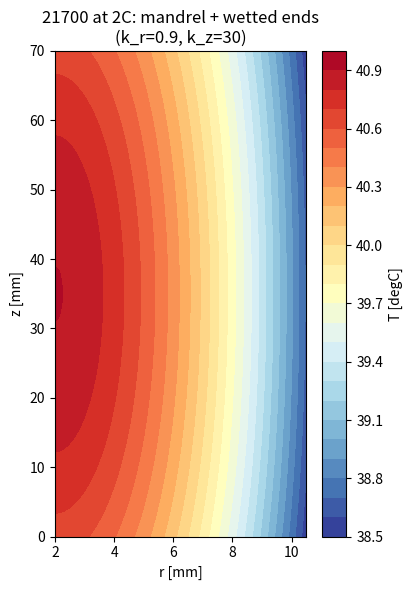

Write Python code to recreate this figure.
"""FEA 2: axisymmetric cell conduction, anisotropic jellyroll.

Solves  k_r (1/r) d/dr(r dT/dr) + k_z d2T/dz2 + q''' = 0
on r in [r0, R], z in [0, H]; side face convective (h_s, T_oil), inner
mandrel adiabatic, ends adiabatic or convective (h_e).

Purpose: test the app's core resistance r_core = 1/(4 pi k_r H)
(solid cylinder, uniform generation, adiabatic ends) against:
  (a) the FD solve of exactly that case (verification),
  (b) the real mandrel hole (2 mm on a 21700),
  (c) wetted ends through the axial conductivity,
  (d) the 4680 geometry.
Validated against the exact solid- and hollow-cylinder solutions.
"""
import numpy as np, scipy.sparse as sp, scipy.sparse.linalg as spla
import matplotlib; matplotlib.use("Agg"); import matplotlib.pyplot as plt

T_OIL = 35.0

def cell_solve(R=0.0105, H=0.070, r0=0.002, kr=0.9, kz=30.0,
               Q=2.26, h_s=120.0, h_e=0.0, nr=61, nz=121):
    """Return field and summary. Q [W] total; h_e = 0 -> adiabatic ends."""
    r = np.linspace(r0, R, nr); z = np.linspace(0, H, nz)
    dr, dz = r[1]-r[0], z[1]-z[0]
    qv = Q / (np.pi*(R**2-r0**2)*H)
    N = nr*nz
    ind = lambda i, j: j*nr + i
    rows, cols, vals = [], [], []
    rhs = np.full(N, -qv)

    def add(p, q_, v): rows.append(p); cols.append(q_); vals.append(v)

    for j in range(nz):
        for i in range(nr):
            p = ind(i, j)
            # radial part with cylindrical metric: (1/r) d/dr (r k dT/dr)
            if 0 < i < nr-1:
                rp, rm = 0.5*(r[i]+r[i+1]), 0.5*(r[i]+r[i-1])
                add(p, ind(i+1, j), kr*rp/(r[i]*dr**2))
                add(p, ind(i-1, j), kr*rm/(r[i]*dr**2))
                add(p, p, -kr*(rp+rm)/(r[i]*dr**2))
            elif i == 0:                        # inner: adiabatic, half cell
                rp = 0.5*(r[0]+r[1])
                add(p, ind(1, j), 2*kr*rp/(r[0]*dr**2))
                add(p, p, -2*kr*rp/(r[0]*dr**2))
            else:                               # outer: convection, half cell
                rm = 0.5*(r[-1]+r[-2])
                add(p, ind(nr-2, j), 2*kr*rm/(r[-1]*dr**2))
                add(p, p, -2*kr*rm/(r[-1]*dr**2) - 2*h_s/dr)
                rhs[p] += -2*h_s*T_OIL/dr
            # axial part
            if 0 < j < nz-1:
                add(p, ind(i, j+1), kz/dz**2)
                add(p, ind(i, j-1), kz/dz**2)
                add(p, p, -2*kz/dz**2)
            else:
                jn = 1 if j == 0 else nz-2
                add(p, ind(i, jn), 2*kz/dz**2)
                add(p, p, -2*kz/dz**2)
                if h_e > 0:
                    add(p, p, -2*h_e/dz)
                    rhs[p] += -2*h_e*T_OIL/dz
    A = sp.csr_matrix((vals, (rows, cols)), shape=(N, N))
    T = spla.spsolve(A, rhs).reshape(nz, nr)
    T_surf = float(T[:, -1].mean())
    return dict(T=T, r=r, z=z, T_max=float(T.max()),
                dT_core=float(T.max()-T_surf), T_surf=T_surf)

def analytic_solid(Q, R, H, kr):     # adiabatic ends, uniform q'''
    return Q/(4*np.pi*kr*H)
def analytic_hollow(Q, R, r0, H, kr):
    qv = Q/(np.pi*(R**2-r0**2)*H)
    return qv/(4*kr)*(R**2-r0**2) - qv*r0**2/(2*kr)*np.log(R/r0)

def validate():
    print("="*72); print("VALIDATION vs exact 1D solutions (adiabatic ends)")
    Q, R, H, kr = 2.26, 0.0105, 0.070, 0.9
    r = cell_solve(R, H, r0=R*1e-3, kr=kr, Q=Q, h_s=120.0)
    ex = analytic_solid(Q, R, H, kr)
    print(f"  solid : FD dT_core = {r['dT_core']:.3f} K, exact = {ex:.3f} K "
          f"({100*(r['dT_core']/ex-1):+.2f}%)")
    print(f"          FD film rise = {r['T_surf']-T_OIL:.3f} K, exact "
          f"Q/(hA) = {Q/(120*2*np.pi*R*H):.3f} K")
    r2 = cell_solve(R, H, r0=0.002, kr=kr, Q=Q, h_s=120.0)
    ex2 = analytic_hollow(Q, R, 0.002, H, kr)
    print(f"  hollow: FD dT_core = {r2['dT_core']:.3f} K, exact = {ex2:.3f} K "
          f"({100*(r2['dT_core']/ex2-1):+.2f}%)")

def study():
    print("="*72); print("CASES (dT core-to-mean-surface, K)")
    rows = []
    cases = [
        ("21700 2C solid, adiab. ends (app's model)",
         dict(R=.0105, H=.070, r0=.0105e-2, kr=.9, kz=30, Q=2.26, h_s=120, h_e=0)),
        ("21700 2C + 2 mm mandrel hole",
         dict(R=.0105, H=.070, r0=.002, kr=.9, kz=30, Q=2.26, h_s=120, h_e=0)),
        ("21700 2C + mandrel + wetted ends (h=80)",
         dict(R=.0105, H=.070, r0=.002, kr=.9, kz=30, Q=2.26, h_s=120, h_e=80)),
        ("21700 4C + mandrel + wetted ends",
         dict(R=.0105, H=.070, r0=.002, kr=.9, kz=30, Q=9.05, h_s=140, h_e=80)),
        ("4680 2C solid, adiab. ends (app)",
         dict(R=.023, H=.080, r0=.023e-2, kr=.9, kz=30, Q=12.67, h_s=120, h_e=0)),
        ("4680 2C + 4 mm mandrel + wetted ends",
         dict(R=.023, H=.080, r0=.004, kr=.9, kz=30, Q=12.67, h_s=120, h_e=80)),
    ]
    app_ref = {"21700": analytic_solid(2.26, .0105, .070, .9),
               "21700_4C": analytic_solid(9.05, .0105, .070, .9),
               "4680": analytic_solid(12.67, .023, .080, .9)}
    for name, kw in cases:
        r = cell_solve(**kw)
        key = "4680" if "4680" in name else ("21700_4C" if "4C" in name else "21700")
        ref = app_ref[key]
        rows.append((name, r["dT_core"], ref))
        print(f"  {name:45s} FD {r['dT_core']:5.2f}  app {ref:5.2f} "
              f"({100*(r['dT_core']/ref-1):+.0f}%)")
    # field plot for the realistic 21700 case
    r = cell_solve(R=.0105, H=.070, r0=.002, kr=.9, kz=30, Q=2.26,
                   h_s=120, h_e=80)
    fig, ax = plt.subplots(figsize=(4.2, 6))
    c = ax.contourf(r["r"]*1000, r["z"]*1000, r["T"], 24, cmap="RdYlBu_r")
    fig.colorbar(c, label="T [degC]")
    ax.set_xlabel("r [mm]"); ax.set_ylabel("z [mm]")
    ax.set_title("21700 at 2C: mandrel + wetted ends\n(k_r=0.9, k_z=30)")
    plt.tight_layout(); plt.savefig("cell_results.png", dpi=130)
    print("saved cell_results.png")
    return rows

if __name__ == "__main__":
    validate()
    study()
